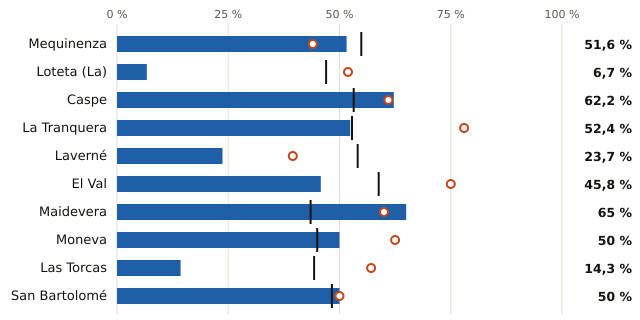

Data behind this chart, as committed beside it:
embalse, pct, pct_hace_1_anio, pct_media_10_anios, vol_hm3, capacidad_hm3
Mequinenza, 51.6, 44.0, 54.9, 709.0, 1373
Loteta (La), 6.7, 51.9, 47.0, 7.0, 104.0
Caspe, 62.2, 61.0, 53.2, 51.0, 82.0
La Tranquera, 52.4, 78.0, 52.8, 43.0, 82.0
Laverné, 23.7, 39.5, 54.1, 9.0, 38.0
El Val, 45.8, 75.0, 58.8, 11.0, 24.0
Maidevera, 65.0, 60.0, 43.5, 13.0, 20.0
Moneva, 50.0, 62.5, 45.0, 4.0, 8.0
Las Torcas, 14.3, 57.1, 44.3, 1.0, 7.0
San Bartolomé, 50.0, 50.0, 48.3, 3.0, 6.0
